Labelled photos from "split_dataset", an image-classification folder in naitripanchal/Rice_Crop_Disease_Detection_using_Hybrid_CNN-VIT_Aproach. The possible labels are: brown spot fungal disease, damaged by pests, downy mildew fungal disease, hispa pest damage, leaf streak bacterial disease, leaf blight bacterial disease, tungro viral disease.

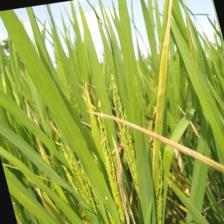
Label: leaf blight bacterial disease

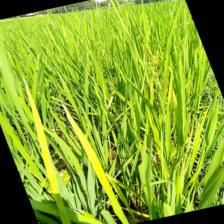
Label: tungro viral disease

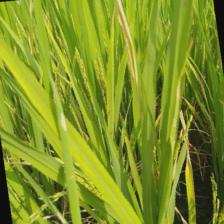
Label: downy mildew fungal disease

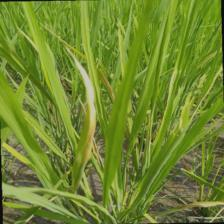
Label: leaf blight bacterial disease

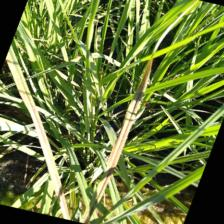
Label: leaf streak bacterial disease

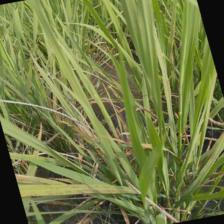
Label: brown spot fungal disease
